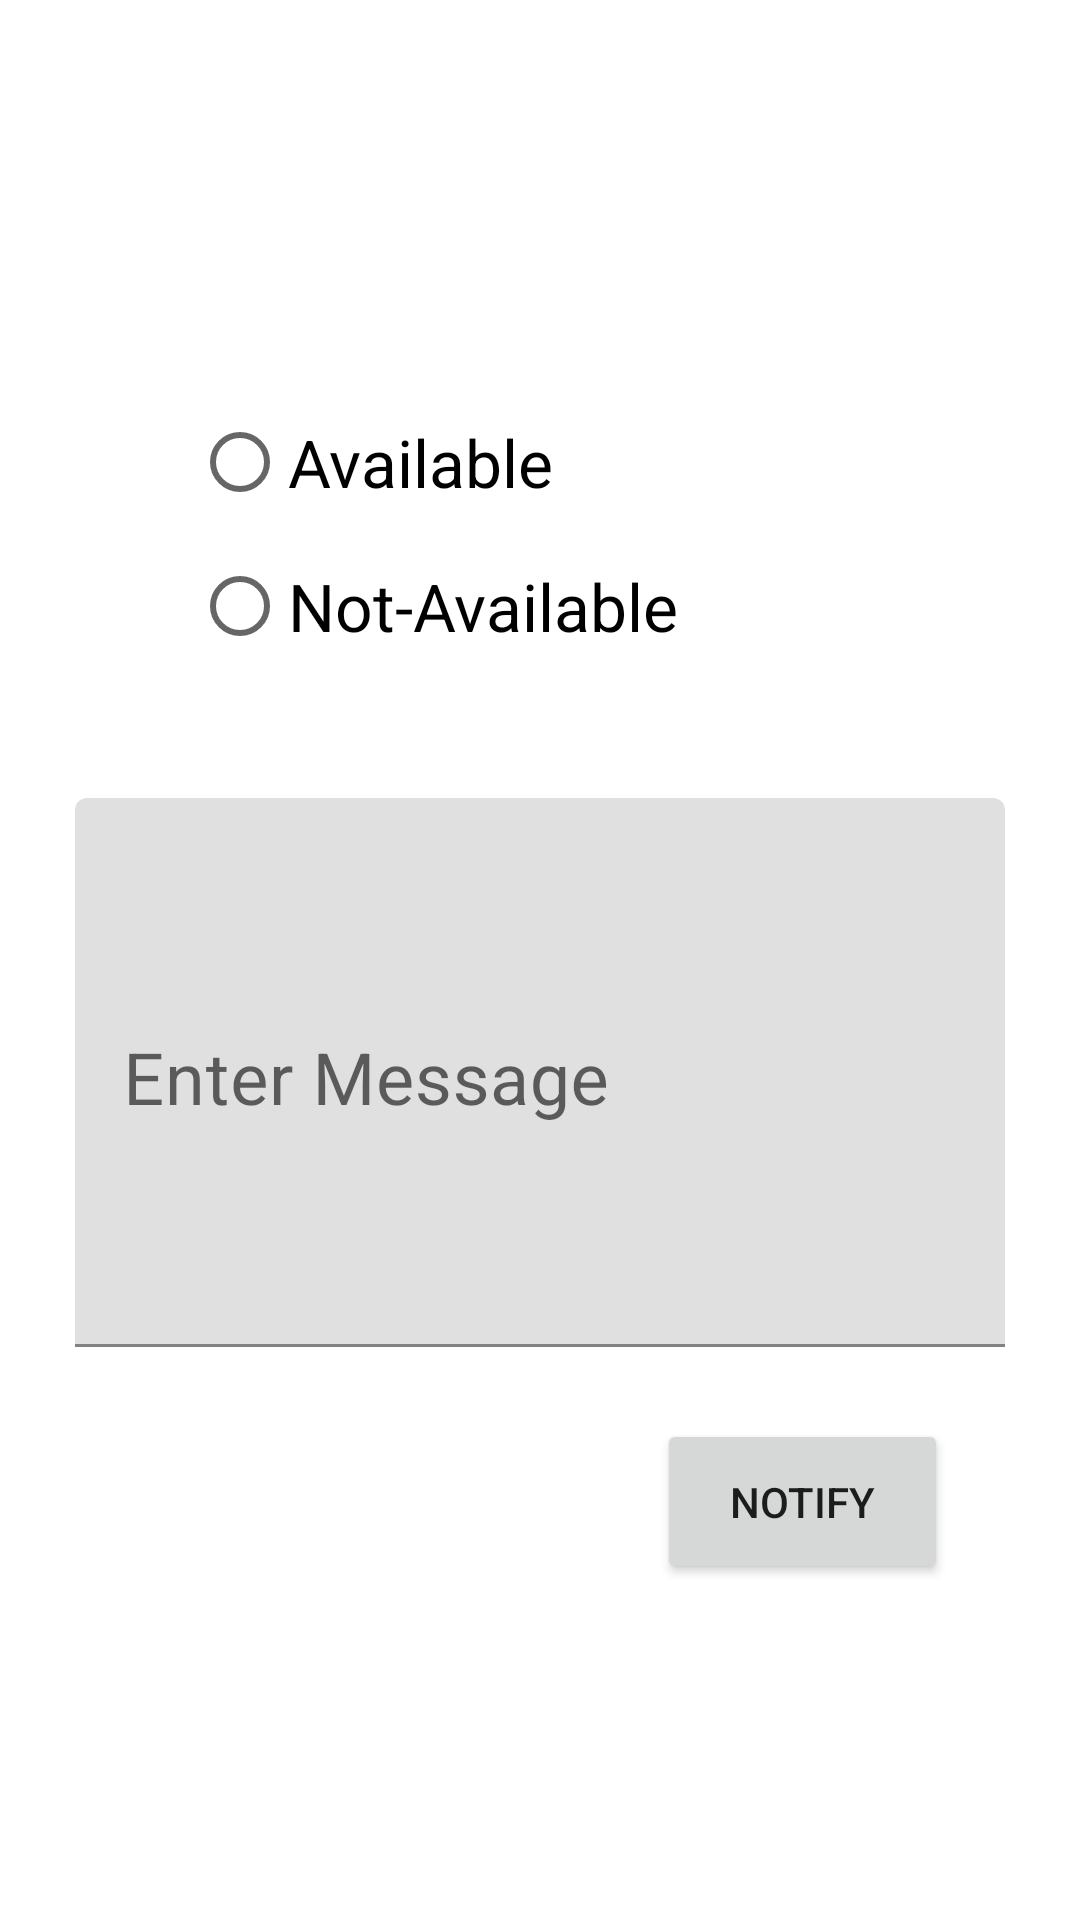

Here is an Android app screen rendered from its layout file. Give the layout XML and the strings, colors and styles it references.
<!-- AndroidManifest.xml: application theme Theme.BMASA20 -->
<!-- res/layout/activity_availability.xml -->
<?xml version="1.0" encoding="utf-8"?>
<androidx.constraintlayout.widget.ConstraintLayout xmlns:android="http://schemas.android.com/apk/res/android"
    xmlns:app="http://schemas.android.com/apk/res-auto"
    xmlns:tools="http://schemas.android.com/tools"
    android:layout_width="match_parent"
    android:layout_height="match_parent"
    tools:context=".Availability_Activity"
    tools:layout_editor_absoluteX="16dp"
    tools:layout_editor_absoluteY="16dp">


    <Button
        android:id="@+id/button"
        android:layout_width="97dp"
        android:layout_height="55dp"
        android:layout_marginTop="24dp"
        android:layout_marginEnd="44dp"
        android:text="Notify"
        app:layout_constraintEnd_toEndOf="parent"
        app:layout_constraintTop_toBottomOf="@+id/ettext" />

    <LinearLayout
        android:id="@+id/linearLayout"
        android:layout_width="0dp"
        android:layout_height="wrap_content"
        android:layout_marginStart="64dp"
        android:layout_marginTop="130dp"
        android:layout_marginEnd="64dp"
        android:layout_marginBottom="40dp"
        android:orientation="vertical"
        app:layout_constraintBottom_toTopOf="@+id/ettext"
        app:layout_constraintEnd_toEndOf="parent"
        app:layout_constraintStart_toStartOf="parent"
        app:layout_constraintTop_toTopOf="parent">

        <RadioGroup
            android:id="@+id/rg"
            android:layout_width="match_parent"
            android:layout_height="match_parent"
            android:orientation="vertical">

            <RadioButton
                android:id="@+id/rb_available"
                android:layout_width="140dp"
                android:layout_height="match_parent"
                android:text="Available"
                android:textSize="22dp" />

            <RadioButton
                android:id="@+id/rb_unavailable"
                android:layout_width="180dp"
                android:layout_height="match_parent"
                android:text="Not-Available"
                android:textSize="22dp" />
        </RadioGroup>

    </LinearLayout>

    <com.google.android.material.textfield.TextInputLayout
        android:id="@+id/ettext"
        android:layout_width="310dp"
        android:layout_height="183dp"

        android:layout_marginStart="64dp"
        android:layout_marginTop="40dp"
        android:layout_marginEnd="64dp"
        android:hint="Enter Message"
        app:layout_constraintEnd_toEndOf="parent"
        app:layout_constraintStart_toStartOf="parent"
        app:layout_constraintTop_toBottomOf="@+id/linearLayout">


        <com.google.android.material.textfield.TextInputEditText
            android:id="@+id/etcost_et"
            android:layout_width="match_parent"
            android:layout_height="match_parent"
            android:gravity="top"
            android:inputType="textMultiLine"
            android:scrollbars="vertical"
            android:textSize="24sp" />

    </com.google.android.material.textfield.TextInputLayout>


</androidx.constraintlayout.widget.ConstraintLayout>
<!-- resources referenced by this layout -->
<resources>
  <style name="Theme.BMASA20" parent="Theme.MaterialComponents.DayNight.DarkActionBar">
          
          <item name="colorPrimary">@color/purple_500</item>
          <item name="colorPrimaryVariant">@color/purple_700</item>
          <item name="colorOnPrimary">@color/white</item>
          
          <item name="colorSecondary">@color/teal_200</item>
          <item name="colorSecondaryVariant">@color/teal_700</item>
          <item name="colorOnSecondary">@color/black</item>
          
          <item name="android:statusBarColor" tools:targetApi="l">?attr/colorPrimaryVariant</item>
          
      </style>
  <!-- not gathered from this repository: default colours our renderer supplied (Android Studio template values) -->
  <color name="purple_500">#FF6200EE</color>
  <color name="purple_700">#FF3700B3</color>
  <color name="teal_200">#FF03DAC5</color>
  <color name="teal_700">#FF018786</color>
  <color name="black">#FF000000</color>
  <color name="white">#FFFFFFFF</color>
</resources>
